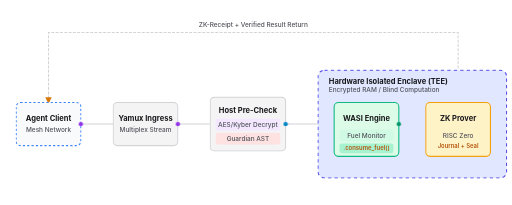
t = 0.00 s
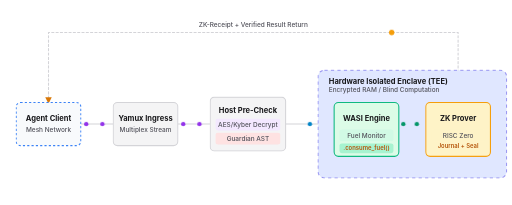
t = 1.00 s
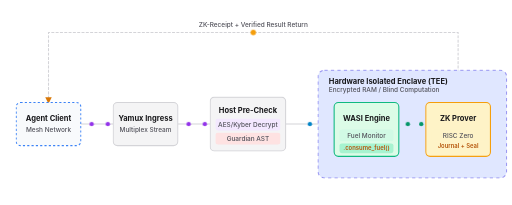
t = 2.00 s
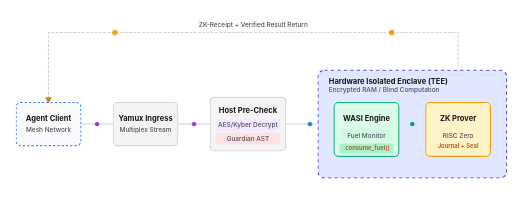
t = 3.00 s
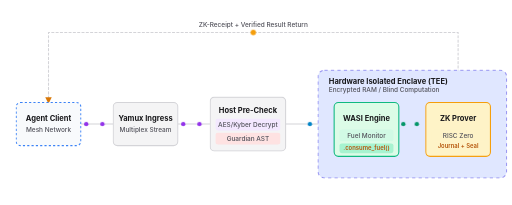
t = 4.00 s
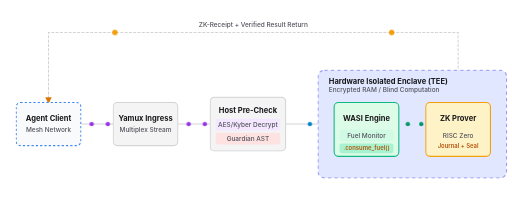
t = 5.00 s

The animated SVG that drew these frames (rendered in a browser with its animation timeline set to each time). Animation: 6 CSS @keyframes rules; one cycle of 6.00 s, repeats indefinitely.

<svg width="950" height="380" viewBox="0 0 950 380" xmlns="http://www.w3.org/2000/svg">
    <rect width="950" height="380" fill="#ffffff" rx="16" />
    <defs>
        <marker id="arrow-return-l" viewBox="0 0 10 10" refX="8" refY="5" markerWidth="6" markerHeight="6"
            orient="auto-start-reverse">
            <path d="M 0 0 L 10 5 L 0 10 z" fill="#d97706" />
        </marker>
    </defs>
    <style>
        .text-main-l {
            font-family: 'Inter', system-ui, sans-serif;
            fill: #18181b;
            font-weight: 700;
            font-size: 14px;
        }

        .text-sub-l {
            font-family: 'Inter', system-ui, sans-serif;
            fill: #52525b;
            font-weight: 500;
            font-size: 12px;
        }

        .text-badge-l {
            font-family: 'Inter', system-ui, sans-serif;
            fill: #b45309;
            font-weight: 600;
            font-size: 11px;
        }

        .box-base-l {
            fill: #f4f4f5;
            stroke: #d4d4d8;
            stroke-width: 2;
            rx: 8;
        }

        .box-agent-l {
            fill: #f8fafc;
            stroke: #3b82f6;
            stroke-width: 2;
            rx: 8;
            stroke-dasharray: 4 4;
        }

        .box-enclave-l {
            fill: #e0e7ff;
            stroke: #4f46e5;
            stroke-width: 2;
            stroke-dasharray: 6 6;
            rx: 12;
        }

        .box-highlight-l {
            fill: #dcfce7;
            stroke: #10b981;
            stroke-width: 2;
            rx: 8;
        }

        .box-zk-l {
            fill: #fef3c7;
            stroke: #f59e0b;
            stroke-width: 2;
            rx: 8;
        }

        .conn-line-l {
            stroke: #d4d4d8;
            stroke-width: 2;
            fill: none;
            stroke-linecap: round;
        }

        .conn-line-rx-l {
            stroke: #d4d4d8;
            stroke-width: 2;
            fill: none;
            stroke-linecap: round;
            stroke-dasharray: 4 4;
        }

        /* Animations */
        @keyframes flowOriginL {
            0% {
                transform: translateX(0px);
                opacity: 0;
            }

            15% {
                opacity: 1;
            }

            85% {
                opacity: 1;
            }

            100% {
                transform: translateX(60px);
                opacity: 0;
            }
        }

        @keyframes flowRightL {
            0% {
                transform: translateX(0px);
                opacity: 0;
            }

            15% {
                opacity: 1;
            }

            85% {
                opacity: 1;
            }

            100% {
                transform: translateX(60px);
                opacity: 0;
            }
        }

        @keyframes flowEnclaveL {
            0% {
                transform: translateX(0px);
                opacity: 0;
            }

            10% {
                opacity: 1;
            }

            90% {
                opacity: 1;
            }

            100% {
                transform: translateX(90px);
                opacity: 0;
            }
        }

        @keyframes flowZkL {
            0% {
                transform: translateX(0px);
                opacity: 0;
            }

            10% {
                opacity: 1;
            }

            90% {
                opacity: 1;
            }

            100% {
                transform: translateX(50px);
                opacity: 0;
            }
        }

        @keyframes flowReturnL {
            0% { transform: translate(0px, 0px); opacity: 0; }
            2% { opacity: 1; }
            13% { transform: translate(0px, -130px); }
            87% { transform: translate(-760px, -130px); }
            98% { opacity: 1; }
            100% { transform: translate(-760px, 0px); opacity: 0; }
        }

        @keyframes pulseBorderL {
            0% {
                stroke-opacity: 1;
            }

            50% {
                stroke-opacity: 0.4;
            }

            100% {
                stroke-opacity: 1;
            }
        }

        .anim-o-1-l {
            animation: flowOriginL 1.5s linear infinite;
        }

        .anim-o-2-l {
            animation: flowOriginL 1.5s linear infinite 0.75s;
        }

        .anim-r-1-l {
            animation: flowRightL 1.5s linear infinite;
        }

        .anim-r-2-l {
            animation: flowRightL 1.5s linear infinite 0.75s;
        }

        .anim-e-1-l {
            animation: flowEnclaveL 2s linear infinite;
        }

        .anim-e-2-l {
            animation: flowEnclaveL 2s linear infinite 1s;
        }

        .anim-z-1-l {
            animation: flowZkL 1.5s linear infinite;
        }

        .anim-z-2-l {
            animation: flowZkL 1.5s linear infinite 0.75s;
        }

        .anim-rx-1-l {
            animation: flowReturnL 4s linear infinite;
        }

        .anim-rx-2-l {
            animation: flowReturnL 4s linear infinite 2s;
        }

        .pulse-enclave-l {
            animation: pulseBorderL 3s ease-in-out infinite;
        }
    </style>

    <!-- Connections -->
    <!-- Agent -> Yamux -->
    <path d="M 150 230 L 210 230" class="conn-line-l" />
    <!-- Yamux -> Pre-check -->
    <path d="M 330 230 L 390 230" class="conn-line-l" />
    <!-- Pre-check -> Enclave -->
    <path d="M 530 230 L 620 230" class="conn-line-l" />
    <!-- Wasmtime -> ZK Prover -->
    <path d="M 740 230 L 790 230" class="conn-line-l" />

    <!-- Return Path: ZK -> Origin -->
    <path d="M 850 190 L 850 60 L 90 60 L 90 190" class="conn-line-rx-l" marker-end="url(#arrow-return-l)" />
    <circle cx="850" cy="190" r="3.5" fill="#d97706" />
    <text x="470" y="50" class="text-sub-l" fill="#d97706" text-anchor="middle">ZK-Receipt + Verified Result
        Return</text>

    <!-- Return Particles (ZK Receipt) -->
    <g transform="translate(850, 190)">
        <circle cx="0" cy="0" r="5" fill="#f59e0b" class="anim-rx-1-l" />
        <circle cx="0" cy="0" r="5" fill="#f59e0b" class="anim-rx-2-l" />
    </g>

    <!-- 0. Agent Origin -->
    <rect x="30" y="190" width="120" height="80" class="box-agent-l" />
    <text x="90" y="225" class="text-main-l" text-anchor="middle">Agent Client</text>
    <text x="90" y="245" class="text-sub-l" fill="#2563eb" text-anchor="middle">Mesh Network</text>

    <!-- Particles 0 (Sent) -->
    <g transform="translate(150, 230)">
        <circle cx="0" cy="0" r="4" fill="#9333ea" class="anim-o-1-l" />
        <circle cx="0" cy="0" r="4" fill="#9333ea" class="anim-o-2-l" />
    </g>

    <!-- 1. Ingress Node -->
    <rect x="210" y="190" width="120" height="80" class="box-base-l" />
    <text x="270" y="225" class="text-main-l" text-anchor="middle">Yamux Ingress</text>
    <text x="270" y="245" class="text-sub-l" text-anchor="middle">Multiplex Stream</text>

    <!-- Particles 1 (Passing Yamux) -->
    <g transform="translate(330, 230)">
        <circle cx="0" cy="0" r="4" fill="#9333ea" class="anim-r-1-l" />
        <circle cx="0" cy="0" r="4" fill="#9333ea" class="anim-r-2-l" />
    </g>

    <!-- 2. Host Pre-Check -->
    <rect x="390" y="180" width="140" height="100" class="box-base-l" />
    <text x="460" y="210" class="text-main-l" text-anchor="middle">Host Pre-Check</text>
    <rect x="400" y="220" width="120" height="22" fill="#f3e8ff" rx="4" />
    <text x="460" y="235" class="text-sub-l" fill="#7e22ce" text-anchor="middle">AES/Kyber Decrypt</text>
    <rect x="400" y="246" width="120" height="22" fill="#fee2e2" rx="4" />
    <text x="460" y="261" class="text-sub-l" fill="#b91c1c" text-anchor="middle">Guardian AST</text>

    <!-- Particles 2 (Plaintext) -->
    <g transform="translate(530, 230)">
        <circle cx="0" cy="0" r="4" fill="#0284c7" class="anim-e-1-l" />
        <circle cx="0" cy="0" r="4" fill="#0284c7" class="anim-e-2-l" />
    </g>

    <!-- 3. TEE ENCLAVE -->
    <rect x="590" y="130" width="350" height="200" class="box-enclave-l pulse-enclave-l" />
    <text x="610" y="155" class="text-main-l" fill="#4338ca">Hardware Isolated Enclave (TEE)</text>
    <text x="610" y="170" class="text-sub-l" fill="#4f46e5">Encrypted RAM / Blind Computation</text>

    <!-- 3a. Wasmtime Engine -->
    <rect x="620" y="190" width="120" height="100" class="box-highlight-l" />
    <text x="680" y="225" class="text-main-l" text-anchor="middle">WASI Engine</text>
    <rect x="630" y="240" width="100" height="22" fill="#d1fae5" rx="4" />
    <text x="680" y="255" class="text-sub-l" fill="#047857" text-anchor="middle">Fuel Monitor</text>
    <rect x="630" y="266" width="100" height="18" fill="#a7f3d0" rx="4" />
    <text x="680" y="279" class="text-badge-l" fill="#0f766e" text-anchor="middle">.consume_fuel()</text>

    <!-- Particles 3 (Executing -> ZK) -->
    <g transform="translate(740, 230)">
        <circle cx="0" cy="0" r="4" fill="#059669" class="anim-z-1-l" />
        <circle cx="0" cy="0" r="4" fill="#059669" class="anim-z-2-l" />
    </g>

    <!-- 3b. ZK Prover -->
    <rect x="790" y="190" width="120" height="100" class="box-zk-l" />
    <text x="850" y="225" class="text-main-l" text-anchor="middle" fill="#b45309">ZK Prover</text>
    <rect x="800" y="240" width="100" height="22" fill="#fef3c7" rx="4" />
    <text x="850" y="255" class="text-sub-l" fill="#b45309" text-anchor="middle">RISC Zero</text>
    <text x="850" y="275" class="text-badge-l" text-anchor="middle">Journal + Seal</text>
</svg>
